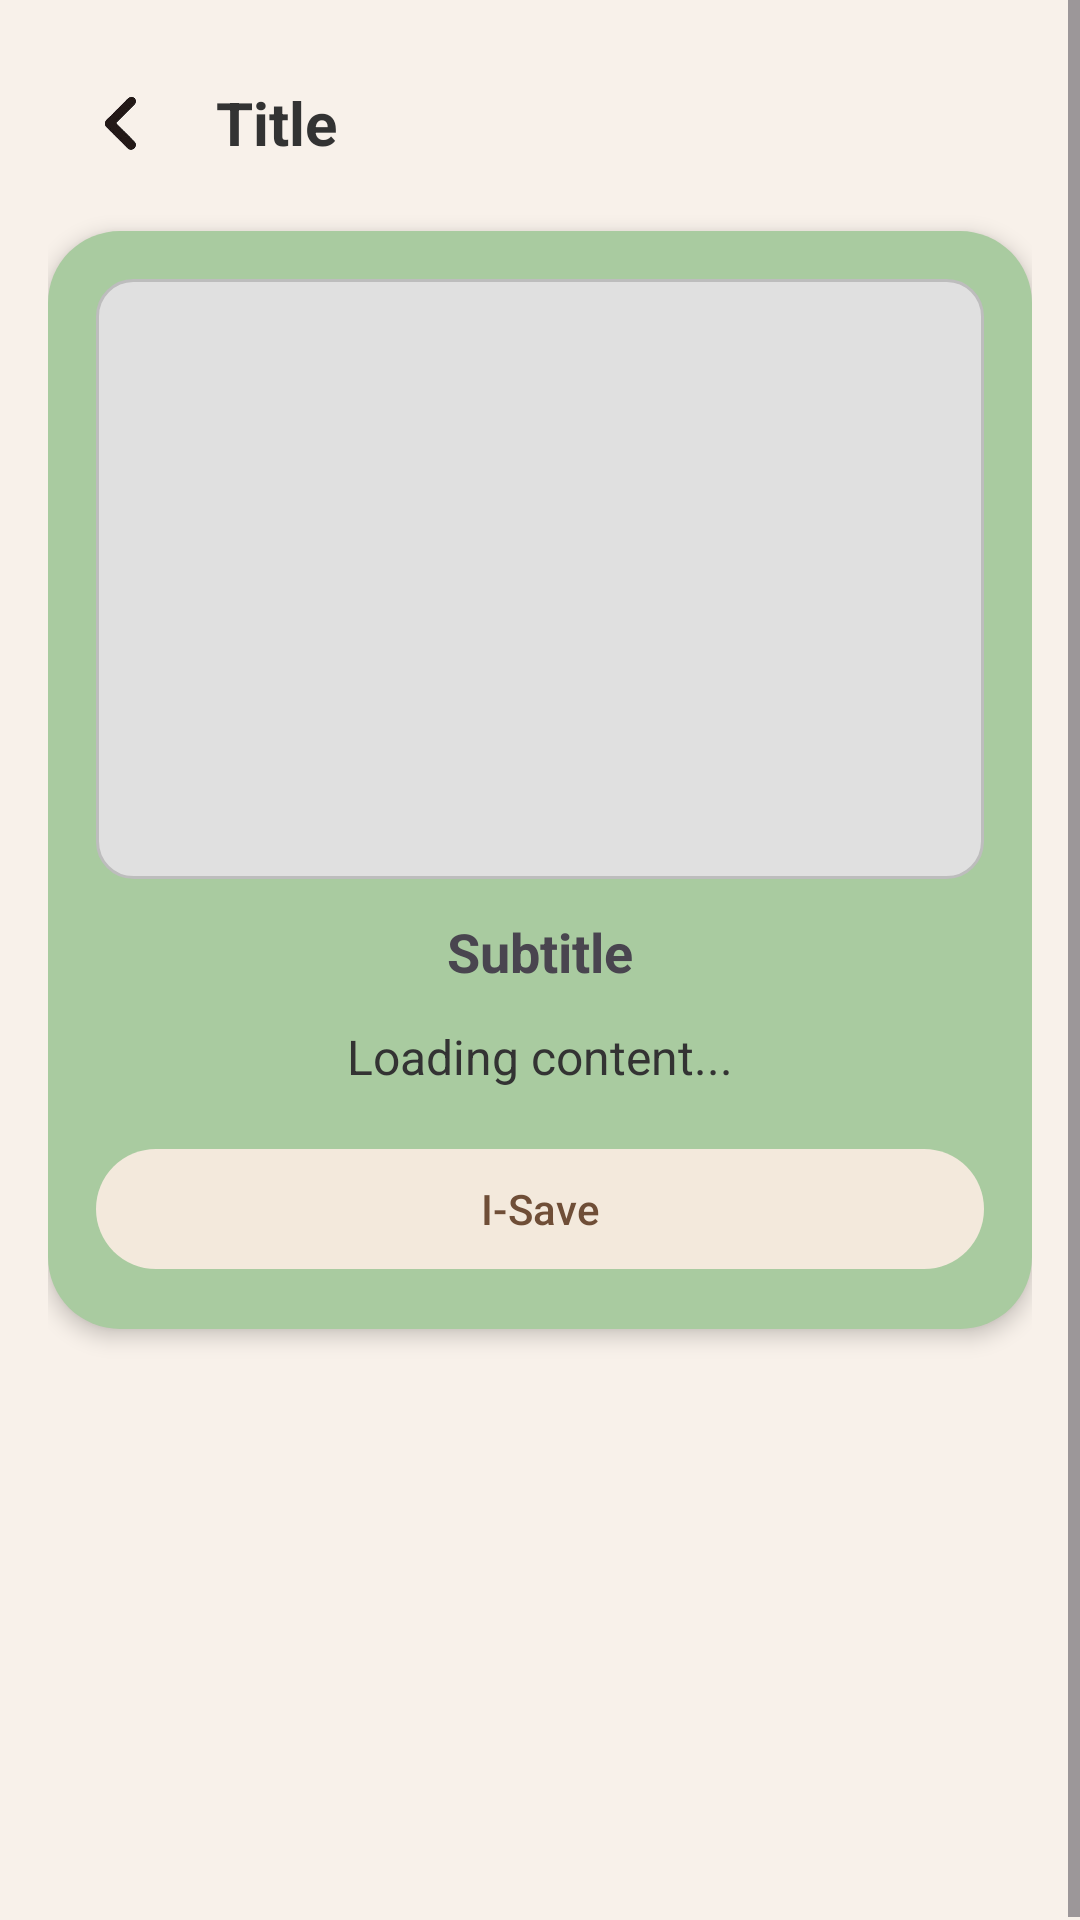

Reconstruct the res/layout file that produces this screen, plus the resources it refers to.
<!-- AndroidManifest.xml: application theme Theme.ProjectKape -->
<!-- res/layout/activity_knowledge_detail.xml -->
<?xml version="1.0" encoding="utf-8"?>
<ScrollView xmlns:android="http://schemas.android.com/apk/res/android"
    xmlns:app="http://schemas.android.com/apk/res-auto"
    android:layout_width="match_parent"
    android:layout_height="match_parent"
    android:background="#FFF8F1EA"
    android:fillViewport="true">

    <LinearLayout
        android:layout_width="match_parent"
        android:layout_height="wrap_content"
        android:orientation="vertical"
        android:layout_marginTop="1dp"
        android:padding="16dp">

        
        <LinearLayout
            android:layout_width="match_parent"
            android:layout_height="wrap_content"
            android:orientation="horizontal"
            android:gravity="center_vertical">

            <ImageButton
                android:id="@+id/menuBack"
                android:layout_width="48dp"
                android:layout_height="48dp"
                android:background="@android:color/transparent"
                android:contentDescription="@string/app_name"
                android:scaleType="centerCrop"
                android:src="@drawable/back" />

            <TextView
                android:id="@+id/detailTitle"
                android:layout_width="0dp"
                android:layout_height="wrap_content"
                android:layout_weight="1"
                android:text="Title"
                android:textSize="20sp"
                android:textStyle="bold"
                android:textColor="#333333"
                android:paddingStart="8dp" />
        </LinearLayout>

        
        <View
            android:layout_width="match_parent"
            android:layout_height="12dp" />

        
        <LinearLayout
            android:layout_width="match_parent"
            android:layout_height="wrap_content"
            android:orientation="vertical"
            android:padding="16dp"
            android:background="@drawable/hub_bg"
            android:elevation="4dp"
            android:backgroundTint="#A9CBA0">

            
            <ImageView
                android:id="@+id/detailImage"
                android:layout_width="match_parent"
                android:layout_height="200dp"
                android:layout_marginBottom="12dp"
                android:scaleType="centerCrop"
                android:contentDescription="Kaalaman Image"
                android:background="@drawable/placeholder_bg" />

            <TextView
                android:id="@+id/detailSubtitle"
                android:layout_width="match_parent"
                android:layout_height="wrap_content"
                android:text="Subtitle"
                android:textSize="18sp"
                android:textStyle="bold"
                android:textAlignment="center"
                android:layout_marginBottom="12dp" />

            <TextView
                android:id="@+id/detailContent"
                android:layout_width="match_parent"
                android:layout_height="wrap_content"
                android:text="Loading content..."
                android:textSize="16sp"
                android:textAlignment="center"
                android:lineSpacingExtra="4dp"
                android:textColor="#333333" />

            <ProgressBar
                android:id="@+id/progressBar"
                android:layout_width="wrap_content"
                android:layout_height="wrap_content"
                android:layout_gravity="center"
                android:visibility="gone"
                style="?android:attr/progressBarStyleSmall" />

            <com.google.android.material.button.MaterialButton
                android:id="@+id/saveButton"
                style="@style/Widget.Material3.Button.TextButton"
                android:layout_width="match_parent"
                android:layout_height="wrap_content"
                android:layout_marginTop="16dp"
                android:text="I-Save"
                android:textColor="#6F4E37"
                app:backgroundTint="#F3E9DC"
                app:cornerRadius="20dp" />
        </LinearLayout>
    </LinearLayout>
</ScrollView>
<!-- resources referenced by this layout -->
<resources>
  <!-- drawable back: png bitmap (drawable, 11555 bytes) -->
  <!-- drawable hub_bg (drawable) -->
  <shape xmlns:android="http://schemas.android.com/apk/res/android"
      android:shape="rectangle">
      <solid android:color="#8EB486"/>
      <corners android:radius="24dp"/>
  </shape>
  <!-- drawable placeholder_bg (drawable) -->
  <?xml version="1.0" encoding="utf-8"?>
  <shape xmlns:android="http://schemas.android.com/apk/res/android"
      android:shape="rectangle">
  
      <solid android:color="#E0E0E0" /> 
  
      <corners android:radius="12dp" />
  
      <stroke
          android:width="1dp"
          android:color="#BDBDBD" /> 
  </shape>
  <string name="app_name">Gabay Kape</string>
  <style name="Theme.ProjectKape" parent="Base.Theme.ProjectKape" />
  <style name="Base.Theme.ProjectKape" parent="Theme.Material3.DayNight.NoActionBar">
          
          
      </style>
</resources>
